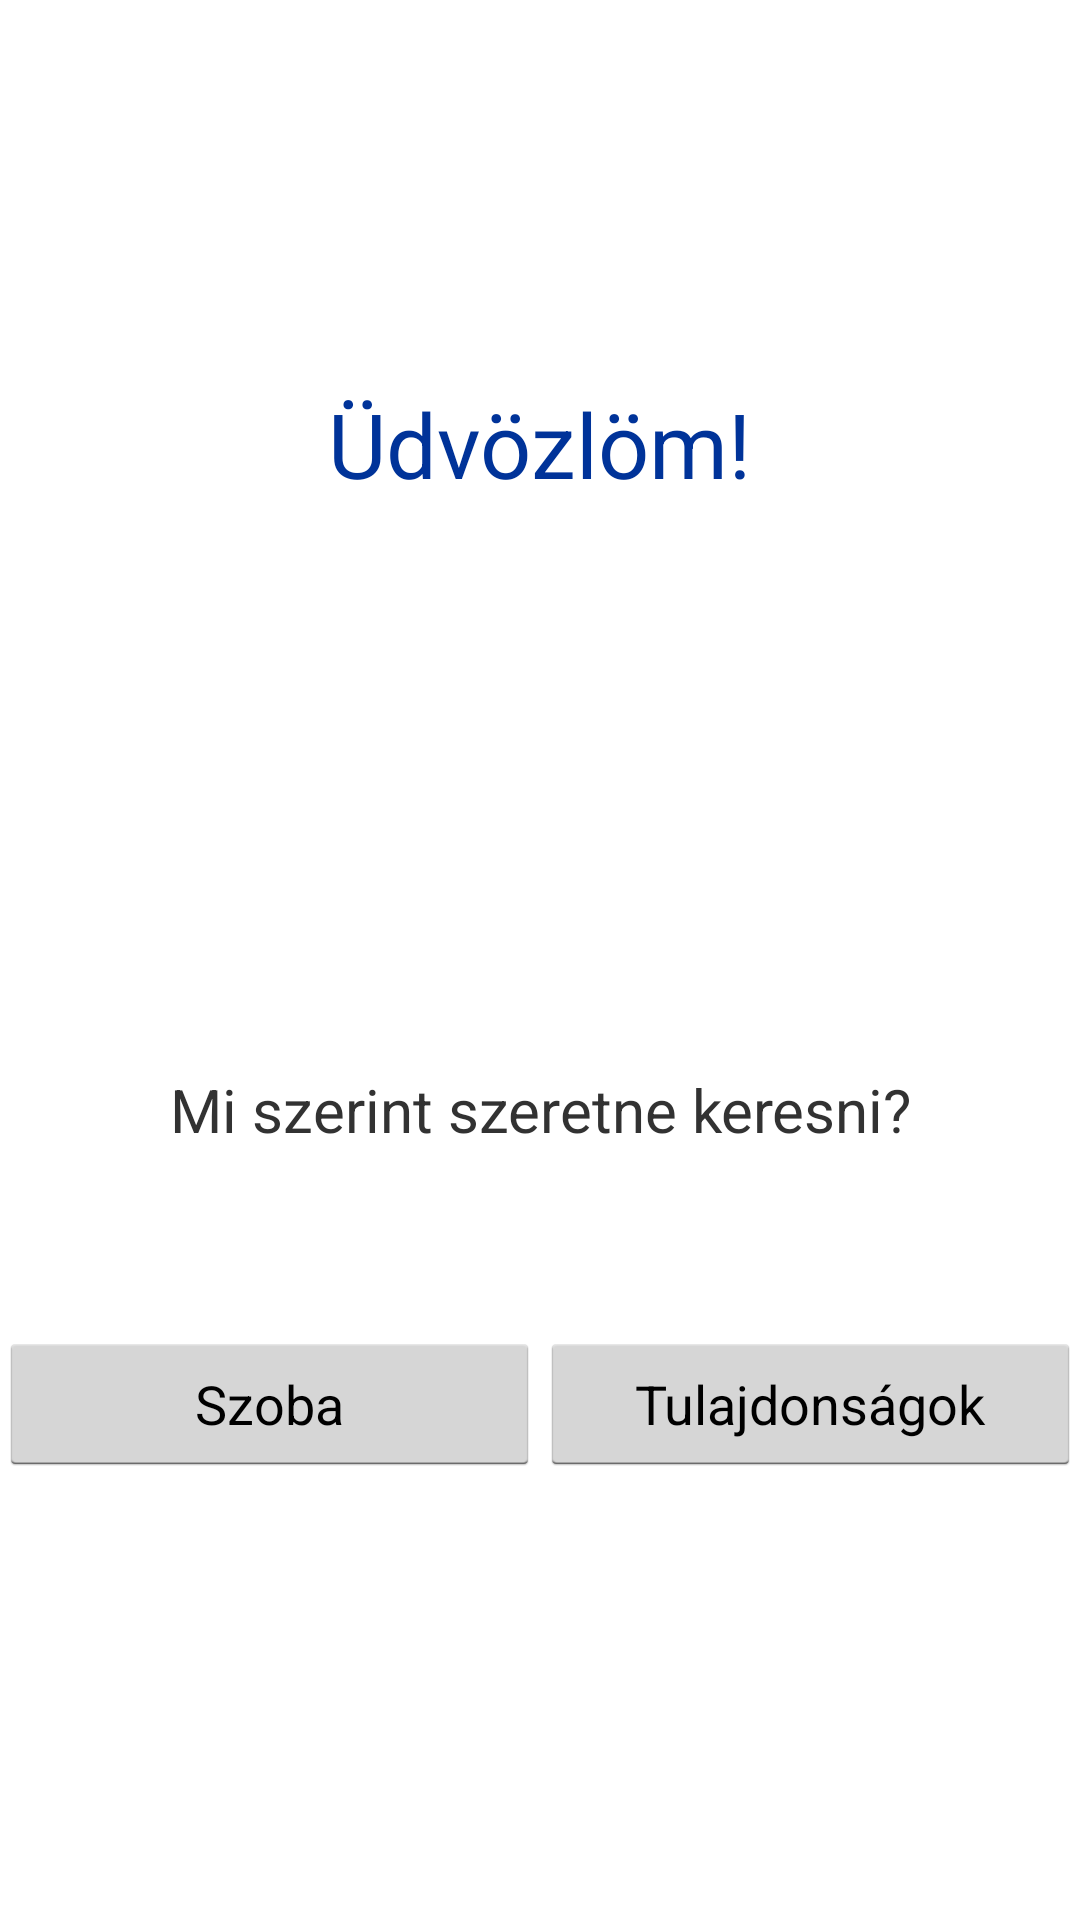

Produce the Android XML layout that renders to this screen, including the resource entries it uses.
<!-- AndroidManifest.xml: application theme AppTheme -->
<!-- res/layout/activity_main.xml -->
<LinearLayout xmlns:android="http://schemas.android.com/apk/res/android"
    xmlns:tools="http://schemas.android.com/tools"
    android:layout_width="match_parent"
    android:layout_height="fill_parent"
    android:orientation="vertical"
    android:paddingBottom="@dimen/activity_vertical_margin"
    android:paddingLeft="@dimen/activity_horizontal_margin"
    android:paddingRight="@dimen/activity_horizontal_margin"
    android:paddingTop="@dimen/activity_vertical_margin"
    android:weightSum="4"
    tools:context=".MainActivity" >

    <LinearLayout
        android:layout_width="fill_parent"
        android:layout_height="0dip"
        android:layout_weight="2"
        android:gravity="center" >

        <TextView
            android:id="@+id/udv"
            style="@style/Udv"
            android:layout_width="wrap_content"
            android:layout_height="wrap_content"
            android:gravity="center"
            android:text="@string/udv" />
    </LinearLayout>

    <LinearLayout
        android:layout_width="fill_parent"
        android:layout_height="0dip"
        android:layout_weight="1"
        android:gravity="center" >

        <TextView
            android:id="@+id/udv2"
            style="@style/Kiemelt"
            android:layout_width="wrap_content"
            android:layout_height="wrap_content"
            android:layout_weight="1"
            android:gravity="center"
            android:text="@string/udv2" />
            "
    </LinearLayout>

    <LinearLayout
        android:layout_width="fill_parent"
        android:layout_height="wrap_content"
        android:layout_weight="1"
        android:orientation="horizontal"
        android:weightSum="2" >

        <Button
            android:id="@+id/szoba"
            android:layout_width="0dip"
            android:layout_height="wrap_content"
            android:layout_weight="1"
            android:text="@string/main_szoba" />

        <Button
            android:id="@+id/Tulajdonsagok"
            android:layout_width="0dip"
            android:layout_height="wrap_content"
            android:layout_weight="1"
            android:text="@string/main_tulajdonsagok" />
    </LinearLayout>

</LinearLayout>
<!-- resources referenced by this layout -->
<resources>
  <string name="main_szoba">Szoba</string>
  <string name="main_tulajdonsagok">Tulajdonságok</string>
  <string name="udv">Üdvözlöm!</string>
  <string name="udv2">Mi szerint szeretne keresni?</string>
  <style name="Kiemelt">
          <item name="android:textSize">20sp</item>
      </style>
  <style name="Udv">
          <item name="android:textSize">30sp</item>
          <item name="android:textColor">#003399</item>
      </style>
  <style name="AppTheme" parent="AppBaseTheme">
          
      </style>
  <style name="AppBaseTheme" parent="android:Theme.Holo">
          
      </style>
</resources>
